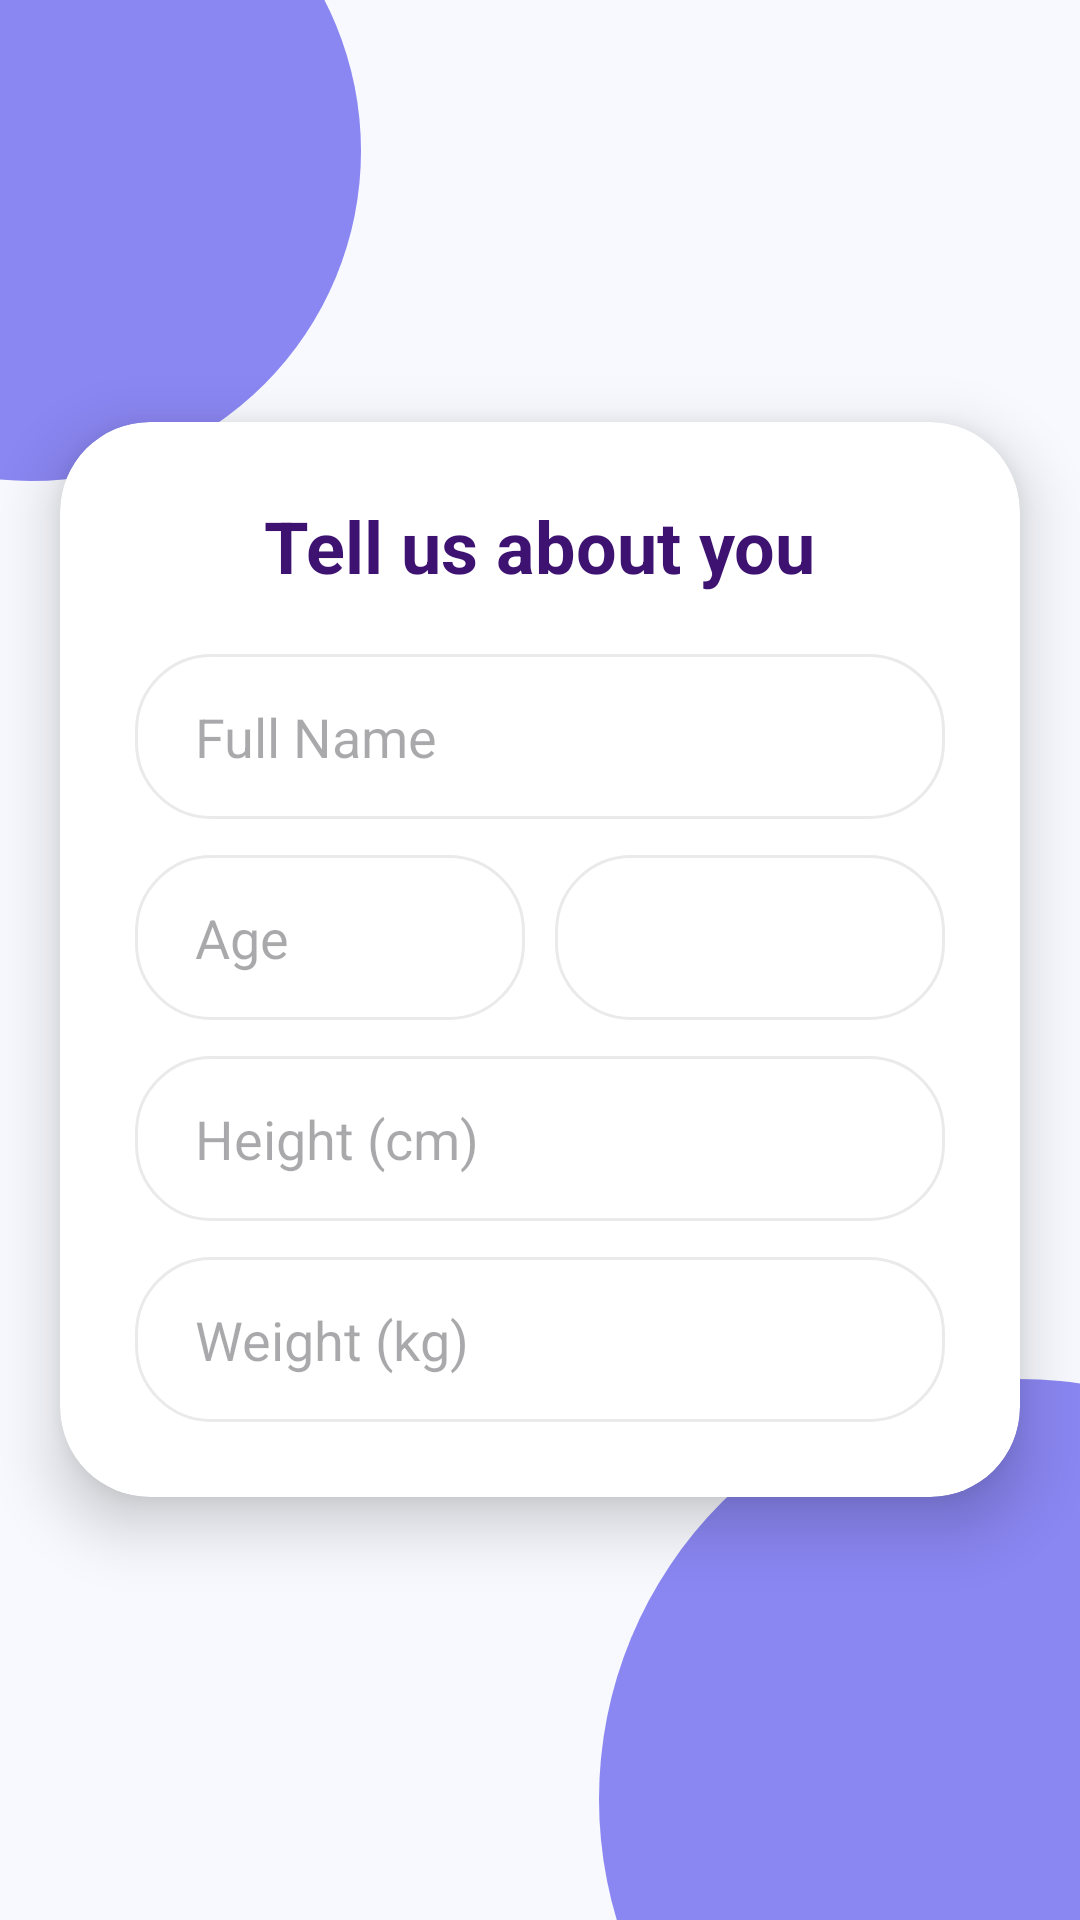

Layout XML and referenced resources for this Android screen:
<!-- AndroidManifest.xml: application theme Theme.DietConsultantApp -->
<!-- res/layout/fragment_personal.xml -->
<?xml version="1.0" encoding="utf-8"?>
<RelativeLayout xmlns:android="http://schemas.android.com/apk/res/android"
    xmlns:app="http://schemas.android.com/apk/res-auto"
    android:layout_width="match_parent"
    android:layout_height="match_parent"
    android:background="#F8F9FE"> <View
    android:layout_width="220dp"
    android:layout_height="220dp"
    android:layout_alignParentStart="true"
    android:layout_alignParentTop="true"
    android:layout_marginStart="-100dp"
    android:layout_marginTop="-60dp"
    android:background="@drawable/circle_shape" />

    <View
        android:layout_width="280dp"
        android:layout_height="280dp"
        android:layout_alignParentEnd="true"
        android:layout_alignParentBottom="true"
        android:layout_marginEnd="-120dp"
        android:layout_marginBottom="-100dp"
        android:background="@drawable/circle_shape" />

    <androidx.cardview.widget.CardView
        android:layout_width="match_parent"
        android:layout_height="wrap_content"
        android:layout_centerInParent="true"
        android:layout_margin="20dp"
        app:cardCornerRadius="30dp"
        app:cardElevation="12dp"
        app:cardBackgroundColor="#FFFFFF">

        <LinearLayout
            android:layout_width="match_parent"
            android:layout_height="wrap_content"
            android:orientation="vertical"
            android:padding="25dp">

            <TextView
                android:layout_width="wrap_content"
                android:layout_height="wrap_content"
                android:text="Tell us about you"
                android:textSize="24sp"
                android:textStyle="bold"
                android:textColor="#3D1271"
                android:layout_gravity="center"
                android:layout_marginBottom="20dp"/>

            <EditText
                android:id="@+id/etName"
                android:layout_width="match_parent"
                android:layout_height="55dp"
                android:hint="Full Name"
                android:background="@drawable/edittext_bg"
                android:paddingStart="20dp"
                android:layout_marginBottom="12dp"/>

            <LinearLayout
                android:layout_width="match_parent"
                android:layout_height="wrap_content"
                android:orientation="horizontal"
                android:layout_marginBottom="12dp"
                android:weightSum="2">

                <EditText
                    android:id="@+id/etAge"
                    android:layout_width="0dp"
                    android:layout_height="55dp"
                    android:layout_weight="1"
                    android:hint="Age"
                    android:inputType="number"
                    android:background="@drawable/edittext_bg"
                    android:paddingStart="20dp"
                    android:layout_marginEnd="5dp"/>

                <Spinner
                    android:id="@+id/spinnerGender"
                    android:layout_width="0dp"
                    android:layout_height="55dp"
                    android:layout_weight="1"
                    android:background="@drawable/edittext_bg"
                    android:layout_marginStart="5dp"/>
            </LinearLayout>

            <EditText
                android:id="@+id/etHeight"
                android:layout_width="match_parent"
                android:layout_height="55dp"
                android:hint="Height (cm)"
                android:inputType="number"
                android:background="@drawable/edittext_bg"
                android:paddingStart="20dp"
                android:layout_marginBottom="12dp"/>

            <EditText
                android:id="@+id/etWeight"
                android:layout_width="match_parent"
                android:layout_height="55dp"
                android:hint="Weight (kg)"
                android:inputType="number"
                android:background="@drawable/edittext_bg"
                android:paddingStart="20dp"/>

        </LinearLayout>
    </androidx.cardview.widget.CardView>

</RelativeLayout>
<!-- resources referenced by this layout -->
<resources>
  <!-- drawable circle_shape (drawable) -->
  <?xml version="1.0" encoding="utf-8"?>
  <shape xmlns:android="http://schemas.android.com/apk/res/android"
      android:shape="oval">
      <solid android:color="@color/deep_violet" />
  </shape>
  <!-- drawable edittext_bg (drawable) -->
  <?xml version="1.0" encoding="utf-8"?>
  <shape xmlns:android="http://schemas.android.com/apk/res/android">
      <solid android:color="#FFFFFF" /> <corners android:radius="25dp" /> <stroke
      android:width="1dp"
      android:color="#EAEAEA" /> <padding
      android:left="15dp"
      android:right="15dp" />
  </shape>
  <style name="Theme.DietConsultantApp" parent="Base.Theme.DietConsultantApp" />
  <color name="deep_violet">#DA7873F0</color>
  <style name="Base.Theme.DietConsultantApp" parent="Theme.Material3.DayNight.NoActionBar">
          
          
      </style>
</resources>
